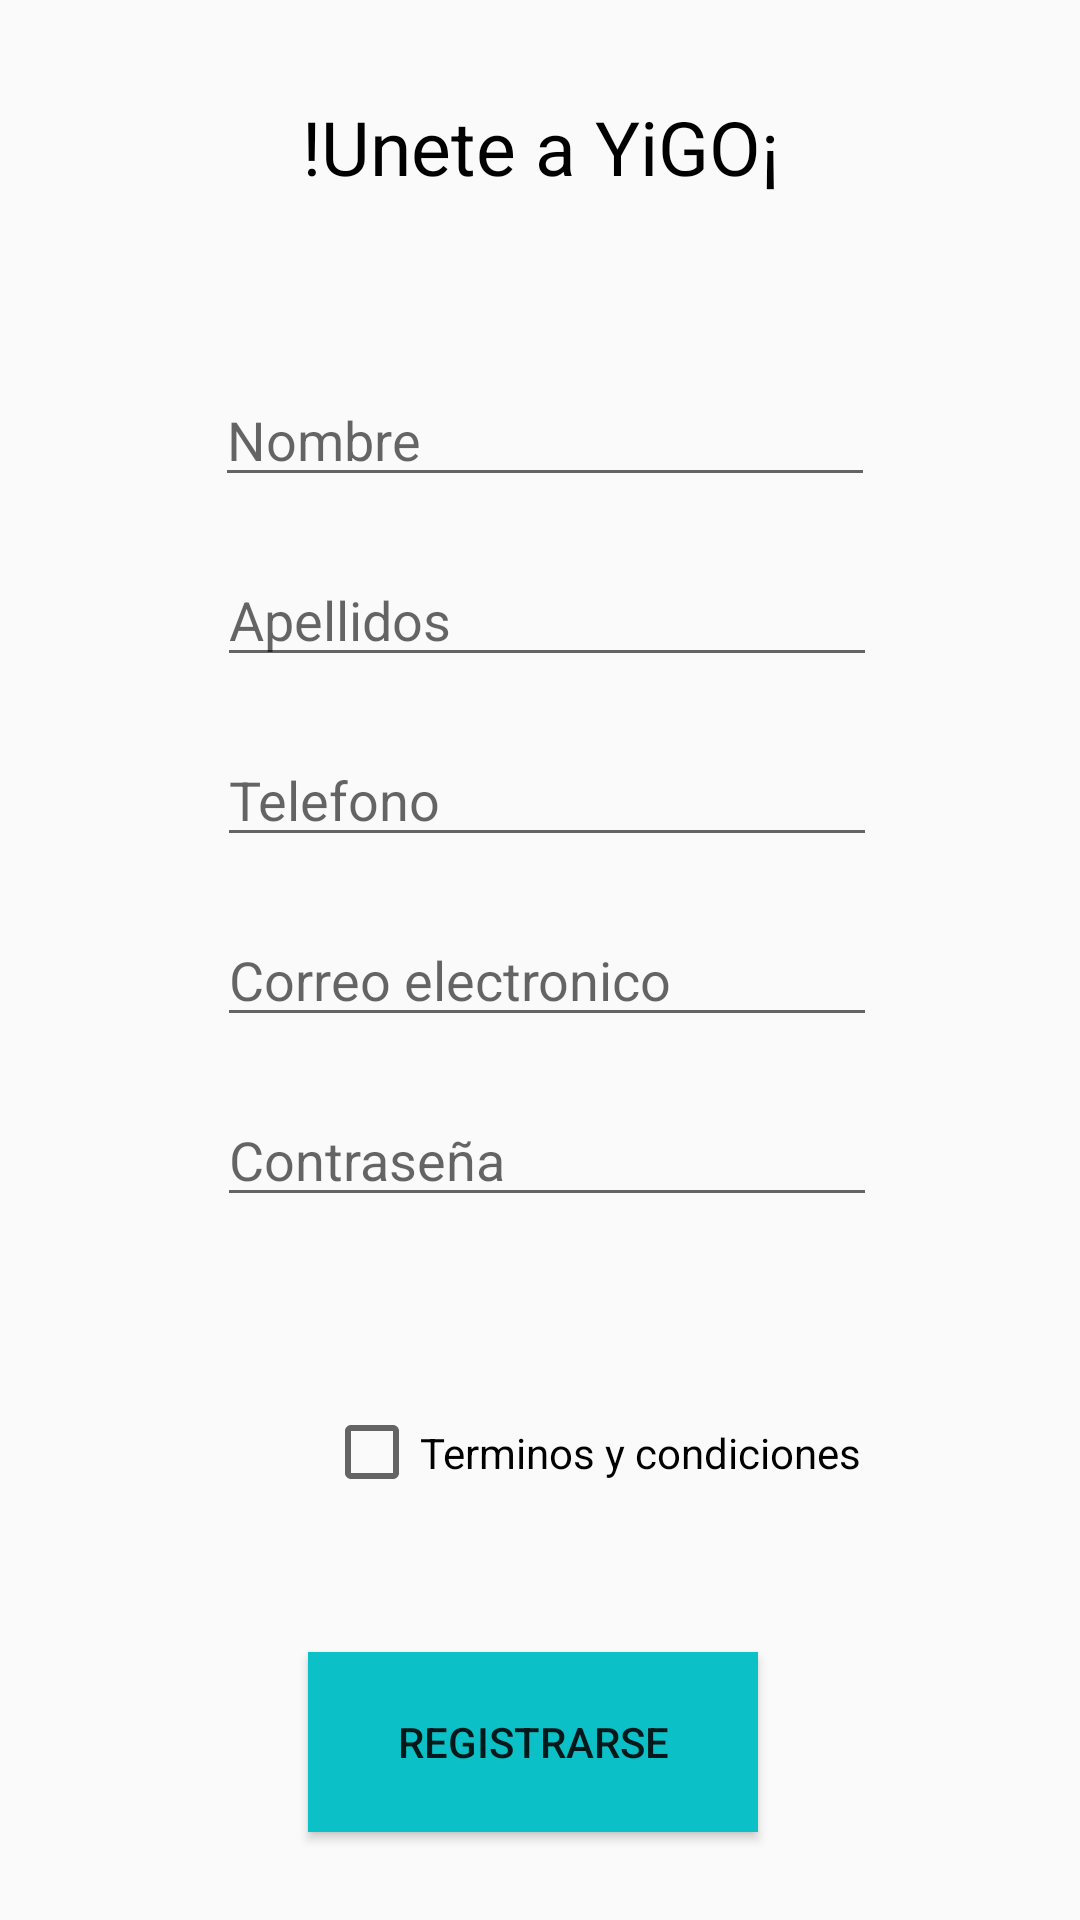

Write the Android layout XML for this screen, with the resource values it uses.
<!-- AndroidManifest.xml: application theme Theme.YiGO -->
<!-- res/layout/activity_registro_usuario.xml -->
<?xml version="1.0" encoding="utf-8"?>
<androidx.constraintlayout.widget.ConstraintLayout xmlns:android="http://schemas.android.com/apk/res/android"
    xmlns:app="http://schemas.android.com/apk/res-auto"
    xmlns:tools="http://schemas.android.com/tools"
    android:id="@+id/main"
    android:layout_width="match_parent"
    android:layout_height="match_parent"
    tools:context=".view.RegistroUsuario">


    <TextView
        android:id="@+id/textView4"
        android:layout_width="wrap_content"
        android:layout_height="wrap_content"
        android:layout_marginTop="32dp"
        android:text="@string/unete_a_yigo"
        android:textColor="@color/black"
        android:textSize="25sp"
        app:layout_constraintEnd_toEndOf="parent"
        app:layout_constraintStart_toStartOf="parent"
        app:layout_constraintTop_toTopOf="parent" />

    <Button
        android:id="@+id/button5"
        android:layout_width="150dp"
        android:layout_height="60dp"
        android:layout_marginStart="32dp"
        android:layout_marginTop="40dp"
        android:layout_marginEnd="32dp"
        android:background="#0bc0c6"
        android:text="@string/registrarse2"
        app:layout_constraintEnd_toEndOf="parent"
        app:layout_constraintHorizontal_bias="0.485"
        app:layout_constraintStart_toStartOf="parent"
        app:layout_constraintTop_toBottomOf="@+id/checkBox" />

    <CheckBox
        android:id="@+id/checkBox"
        android:layout_width="190dp"
        android:layout_height="53dp"
        android:layout_marginStart="108dp"
        android:layout_marginTop="52dp"
        android:text="@string/terminos_y_condiciones2"
        app:layout_constraintStart_toStartOf="parent"
        app:layout_constraintTop_toBottomOf="@+id/editTextTextPassword" />

    <EditText
        android:id="@+id/editTextText"
        android:layout_width="220dp"
        android:layout_height="40dp"
        android:layout_marginStart="40dp"
        android:layout_marginTop="60dp"
        android:layout_marginEnd="30dp"
        android:autofillHints=""
        android:ems="10"
        android:hint="@string/nombre2"
        android:inputType="textPersonName"
        app:layout_constraintEnd_toEndOf="parent"
        app:layout_constraintHorizontal_bias="0.454"
        app:layout_constraintStart_toStartOf="parent"
        app:layout_constraintTop_toBottomOf="@+id/textView4" />

    <EditText
        android:id="@+id/editTextText2"
        android:layout_width="220dp"
        android:layout_height="40dp"
        android:layout_marginStart="40dp"
        android:layout_marginTop="20dp"
        android:layout_marginEnd="30dp"
        android:autofillHints=""
        android:ems="10"
        android:hint="@string/apellidos"
        android:inputType="textPersonName"
        app:layout_constraintEnd_toEndOf="parent"
        app:layout_constraintHorizontal_bias="0.462"
        app:layout_constraintStart_toStartOf="parent"
        app:layout_constraintTop_toBottomOf="@+id/editTextText" />

    <EditText
        android:id="@+id/editTextPhone"
        android:layout_width="220dp"
        android:layout_height="40dp"
        android:layout_marginStart="40dp"
        android:layout_marginTop="20dp"
        android:layout_marginEnd="30dp"
        android:autofillHints=""
        android:ems="10"
        android:hint="@string/telefono2"
        android:inputType="phone"
        app:layout_constraintEnd_toEndOf="parent"
        app:layout_constraintHorizontal_bias="0.462"
        app:layout_constraintStart_toStartOf="parent"
        app:layout_constraintTop_toBottomOf="@+id/editTextText2" />

    <EditText
        android:id="@+id/editTextTextEmailAddress2"
        android:layout_width="220dp"
        android:layout_height="40dp"
        android:layout_marginStart="40dp"
        android:layout_marginTop="20dp"
        android:layout_marginEnd="30dp"
        android:autofillHints=""
        android:ems="10"
        android:hint="@string/correo_electronico2"
        android:inputType="textEmailAddress"
        app:layout_constraintEnd_toEndOf="parent"
        app:layout_constraintHorizontal_bias="0.462"
        app:layout_constraintStart_toStartOf="parent"
        app:layout_constraintTop_toBottomOf="@+id/editTextPhone" />

    <EditText
        android:id="@+id/editTextTextPassword"
        android:layout_width="220dp"
        android:layout_height="40dp"
        android:layout_marginStart="40dp"
        android:layout_marginTop="20dp"
        android:layout_marginEnd="30dp"
        android:autofillHints=""
        android:ems="10"
        android:hint="@string/contrase_a2"
        android:inputType="textPassword"
        app:layout_constraintEnd_toEndOf="parent"
        app:layout_constraintHorizontal_bias="0.462"
        app:layout_constraintStart_toStartOf="parent"
        app:layout_constraintTop_toBottomOf="@+id/editTextTextEmailAddress2" />

</androidx.constraintlayout.widget.ConstraintLayout>
<!-- resources referenced by this layout -->
<resources>
  <string name="apellidos">Apellidos</string>
  <string name="contrase_a2">Contraseña</string>
  <string name="correo_electronico2">Correo electronico</string>
  <string name="nombre2">Nombre</string>
  <string name="registrarse2">Registrarse</string>
  <string name="telefono2">Telefono</string>
  <string name="terminos_y_condiciones2">Terminos y condiciones</string>
  <string name="unete_a_yigo">!Unete a YiGO¡</string>
  <style name="Theme.YiGO" parent="Base.Theme.YiGO" />
  <style name="Base.Theme.YiGO" parent="Theme.AppCompat.Light.NoActionBar">
          
          
      </style>
  <!-- not gathered from this repository: default colours our renderer supplied (Android Studio template values) -->
  <color name="black">#FF000000</color>
</resources>
